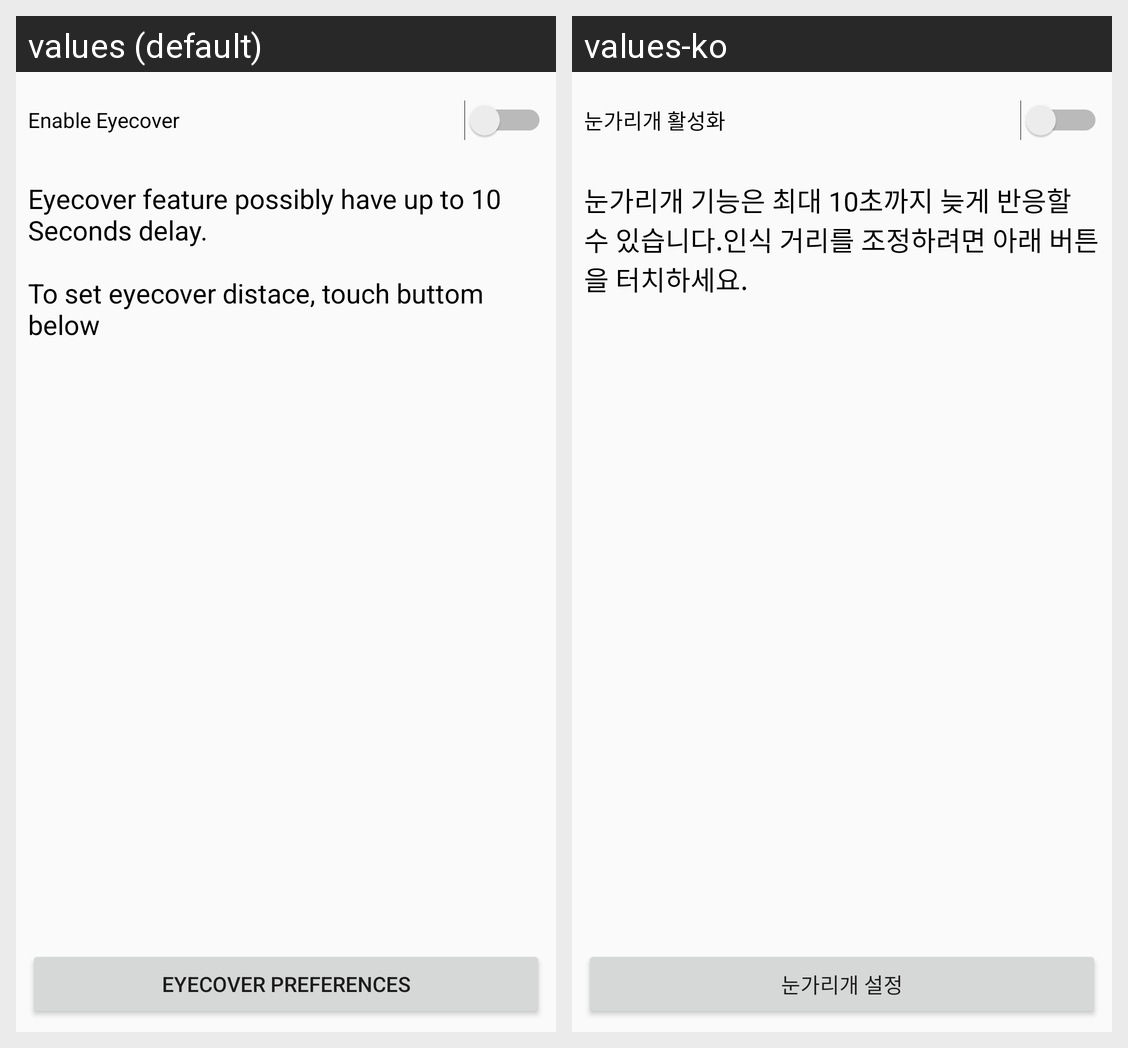

The Android screen above is rendered under two locales of the same app. Produce the string resources it draws, with the default and per-locale values.
Android screen res/layout/content_eyecover.xml rendered under 2 locales, left to right: values (default), values-ko. Device: Nexus 5 (rendered at 1080×1920; each locale shown at half size, 540×960, under a caption strip naming it); theme AppTheme.
Strings drawn on this screen, with the default value and each locale's value (text and hints the layout hard-codes, and strings that could not be matched under every locale, appear in the picture but are not listed):

eyecover_active_title
  values: Enable Eyecover
  values-ko: 눈가리개 활성화

eyecover_desc
  values: Eyecover feature possibly have up to 10 Seconds delay.
      
      To set eyecover distace, touch buttom below
  values-ko: 눈가리개 기능은 최대 10초까지 늦게 반응할 수 있습니다.인식 거리를 조정하려면 아래 버튼을 터치하세요.

eyecover_settings_button_text
  values: Eyecover Preferences
  values-ko: 눈가리개 설정
